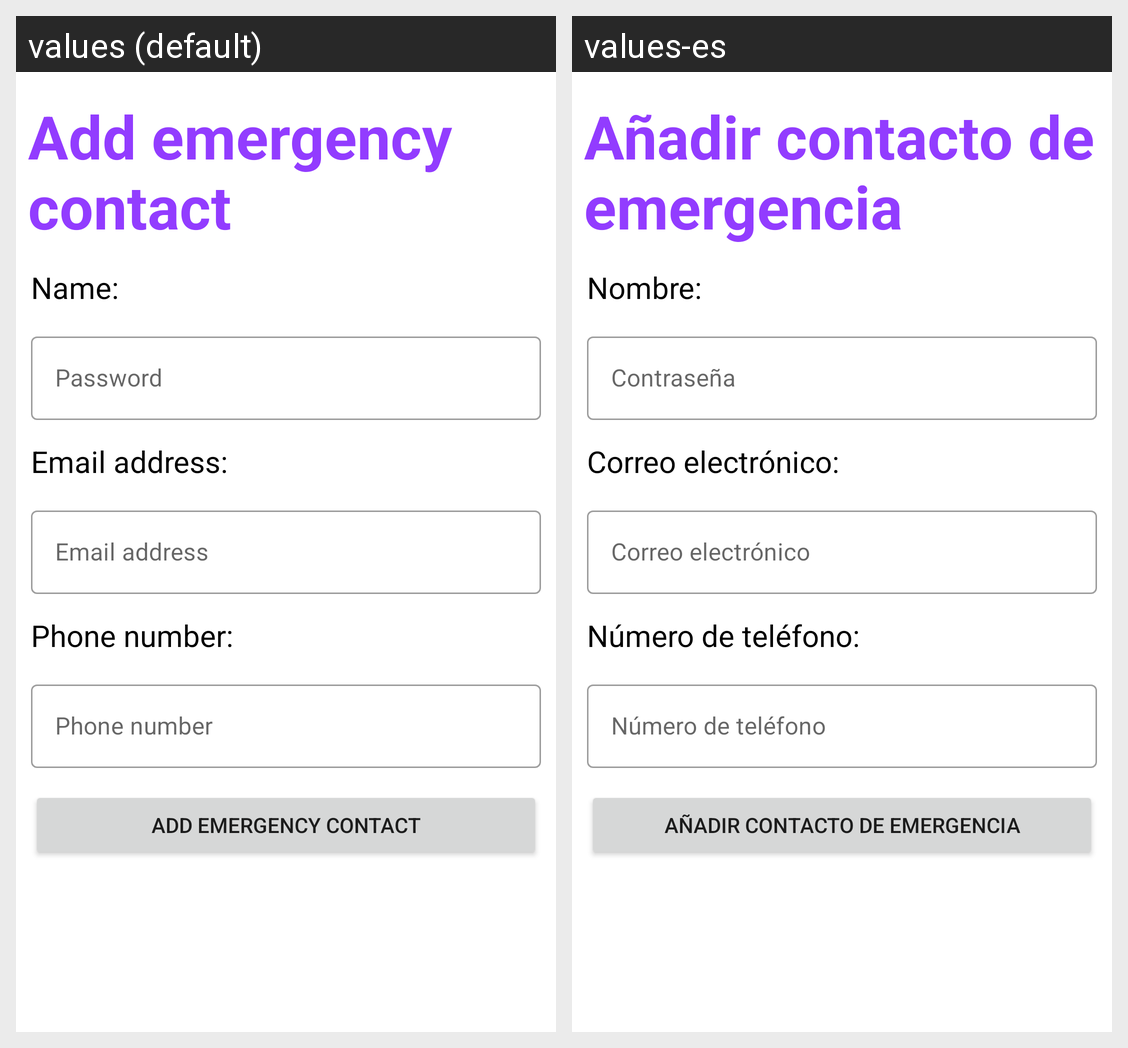

Strings drawn on this Android screen and how each of the app's shown locales translates them:
Android screen res/layout/fragment_anadir_contacto.xml rendered under 2 locales, left to right: values (default), values-es. Device: Nexus 5 (rendered at 1080×1920; each locale shown at half size, 540×960, under a caption strip naming it); theme Theme.MySecurity.
Strings drawn on this screen, with the default value and each locale's value (text and hints the layout hard-codes, and strings that could not be matched under every locale, appear in the picture but are not listed):

anadir_contacto
  values: Add emergency contact
  values-es: Añadir contacto de emergencia

nombre
  values: Name:
  values-es: Nombre:

correo_electronico
  values: Email address:
  values-es: Correo electrónico:

numero_telefono
  values: Phone number:
  values-es: Número de teléfono:
